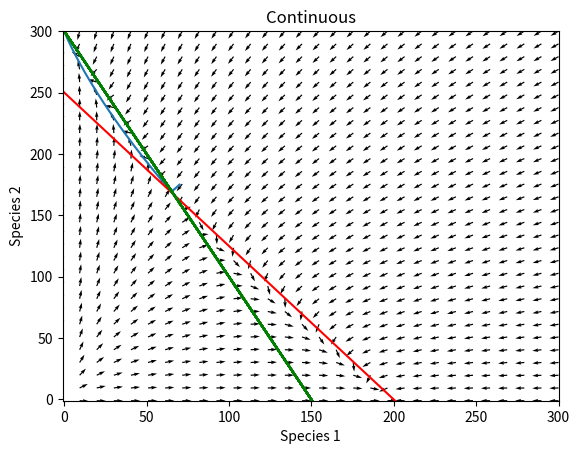

Source code (Python):
import matplotlib.pyplot as plt
import numpy as np
import sys
lim = 300
                   
def xrate(x,y):
    return r1*x*(1-(x+a*y)/k1)
def yrate(x,y):
    return r2*y*(1-(y+b*x)/k2)

#params
r1 = 1
r2 = 0.5
a = 0.8 #alpha12
b = 2 #alpha21
k1 = 200
k2 = 300

step = 0.0001 
xstep = 0.001 
ystep = 0.001 

#input
inx = 70
iny = 175
#-------

x, y = np.meshgrid(np.linspace(-1, lim,30),  
                   np.linspace(-1, lim,30)) 
u = xrate(x,y)
v = yrate(x,y)

#Normalization
m = np.sqrt(np.power(u,2)+np.power(v,2))
u = u/m
v = v/m
#------

def trajectory(ix,iy):
    u1 = xrate(ix,iy)
    v1 = yrate(ix,iy)
    #step = 1 
    ix = ix + u1*step
    iy = iy + v1*step
    list1.append(ix)
    list2.append(iy) 
    return
def trajectory_disc(ixd,iyd):
    u2 = xrate(ixd,iyd)
    v2 = yrate(ixd,iyd)
    #xstep = 0.001 
    #ystep = 0.001 
    ixd = np.floor(ixd + u2*xstep)
    iyd = np.floor(iyd + v2*ystep)
    list3.append(ixd)
    list4.append(iyd)
    return 

list1 = [inx,]
list2 =[iny,]
list3 = [inx,]
list4 =[iny,]

trajectory(inx,iny)
trajectory_disc(inx,iny)

n=0
while (list1[-1]>1 and list2[-1]>1 and n<1000000000000):
    trajectory(list1[-1],list2[-1])
    n+=1

n = 0
while (list3[-1]>1 and list4[-1]>1 and n<1000000):
    trajectory_disc(list3[-1],list4[-1])
    n+=1

#Plotting
fig = plt.figure()
plt.plot(list1,list2)
plt.plot(np.linspace(-1,lim),(k1-np.linspace(-1,lim))/a, color = 'r')
plt.plot((k2-y)/b, y,color = 'g')
plt.quiver(x,y,u,v)
plt.xlim(-1,lim)
plt.ylim(-1,lim)
plt.xlabel('Species 1')
plt.ylabel('Species 2')
plt.title('Continuous')
fig.savefig('lv-predprey-70-175.png')
fig.show()

'''#Plotting again
fig2=plt.figure()
plt.plot(list3,list4)
plt.plot(np.linspace(-1,lim),(k1-np.linspace(-1,lim))/a, color = 'r')
plt.plot((k2-y)/b, y,color = 'g')
plt.quiver(x,y,u,v)
plt.xlim(-1,lim)
plt.ylim(-1,lim)
plt.xlabel('Species 1')
plt.ylabel('Species 2')
plt.title('Discrete')
plt.grid(True,linestyle ='-')
fig2.show()

fig2.savefig('Cont-3.png')'''

plt.show()

#fin